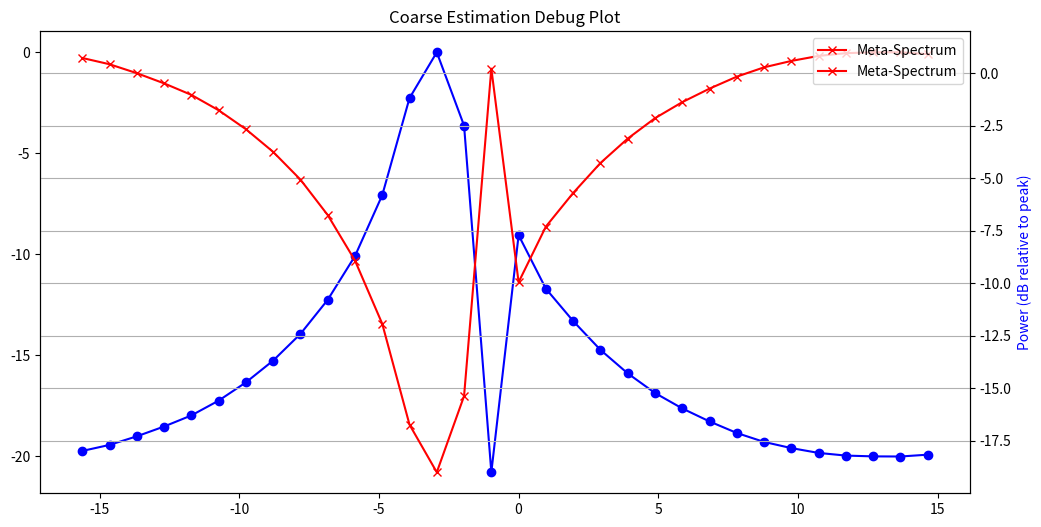
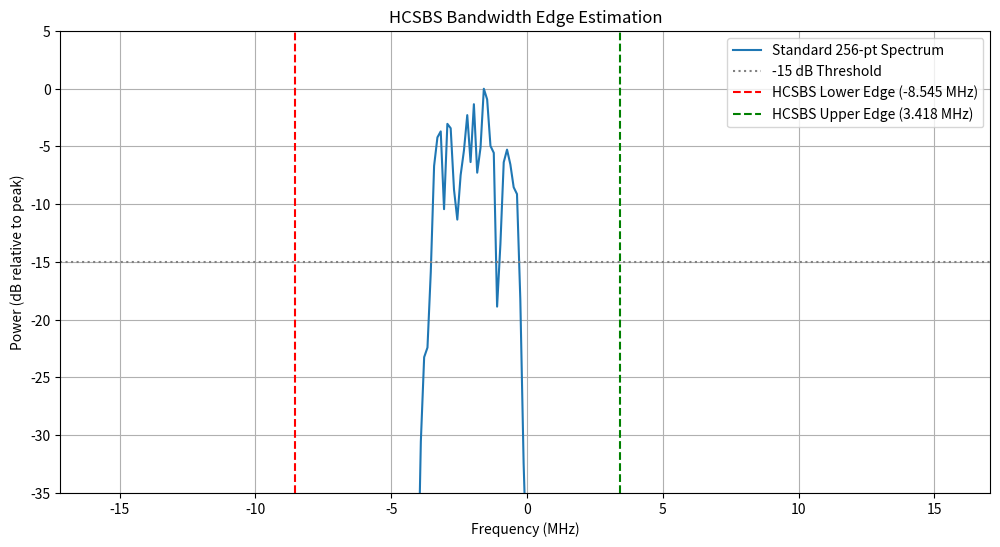

Write the Python code that produced these figures, in order.
import numpy as np
from scipy import signal
import matplotlib.pyplot as plt

def hcsbs_bandwidth_search(b, N, k, beta, threshold_db, fs, window='hann'):
    """
    Finds spectral bandwidth edges using the Hierarchical CS-based search on a
    transformed "meta-spectrum". This is a single, self-contained function.

    Args:
        b (np.ndarray): 1D time-domain I/Q signal vector of length N.
        N (int): Full resolution length of the DFT (must match len(b)).
        k (int): Size of the coarse FFT (power of two).
        beta (float): CS extraction rate for refinement.
        threshold_db (float): Target dB threshold for bandwidth edges (e.g., -20).
        fs (float): Sample rate of the signal `b`.
        window (str): Window function to apply.

    Returns:
        tuple: (z_lower, z_upper) - refined integer indices of the bandwidth edges.
    """
    if len(b) != N:
        raise ValueError("Input vector `b` must have length `N`.")

    win = signal.windows.get_window(window, N)
    b_windowed = b * win

    # --- 1. coarse edge estimation on meta-spectrum ---
    b_coarse = b_windowed[:k]
    X_coarse_wrapped = np.fft.fft(b_coarse)
    
    P_coarse = np.abs(X_coarse_wrapped)**2
    if np.max(P_coarse) == 0: return 0, 0 # handle case of pure zero signal
    
    P_coarse_db = 10 * np.log10(P_coarse + 1e-20)
    P_coarse_db_norm = P_coarse_db - np.max(P_coarse_db)
    
    meta_spectrum = 1.0 - np.abs(threshold_db - P_coarse_db_norm)
    
    peak_indices, _ = signal.find_peaks(meta_spectrum, prominence=0.1)
    if len(peak_indices) < 2:
        return 0, N-1 # Fallback: return full spectrum if edges aren't clear

    peak_heights = meta_spectrum[peak_indices]
    top_two_local_indices = np.argsort(peak_heights)[-2:]
    k_coarse_edges = peak_indices[top_two_local_indices]

    # --- NEW DEBUGGING SECTION ---
    print(f"\n--- Coarse Estimation Debug ---")
    print(f"Coarse edge indices found (out of {k} bins): {k_coarse_edges[0]}, {k_coarse_edges[1]}")
    
    # Create the frequency axis for the k-point coarse FFT
    coarse_freqs_unwrapped = np.fft.fftfreq(k, 1/fs)
    
    # Get the frequencies corresponding to the coarse edge indices
    coarse_edge_freq1_mhz = coarse_freqs_unwrapped[k_coarse_edges[0]] / 1e6
    coarse_edge_freq2_mhz = coarse_freqs_unwrapped[k_coarse_edges[1]] / 1e6
    
    print(f"Coarse edge frequencies estimated at: {coarse_edge_freq1_mhz:.3f} MHz and {coarse_edge_freq2_mhz:.3f} MHz")
    # --- END OF DEBUGGING SECTION ---
    
    z_refined_edges = []
    
    # --- 2. Refine Each Coarse Edge Estimate ---
    for k_coarse_edge in k_coarse_edges:
        resolution_ratio = N / k
        
        zoom_center_bin = int(k_coarse_edge * resolution_ratio)
        zoom_width = int(resolution_ratio)
        half_width = zoom_width // 2
        
        bins_to_check = (zoom_center_bin + np.arange(-half_width, half_width + 1)) % N
        
        n = int(beta * N)
        if n < 1: n = 1
        
        random_indices = np.linspace(0, N - 1, n, dtype=int)
        b_n = b_windowed[random_indices]
        
        # We need the reference peak power for normalization
        coarse_peak_idx = np.argmax(P_coarse)
        peak_ref_bin = int(coarse_peak_idx * resolution_ratio)
        exponent_ref = -1j * 2 * np.pi * peak_ref_bin * random_indices / N
        inner_prod_ref = np.dot(b_n, np.exp(exponent_ref))
        peak_power_ref = np.abs(inner_prod_ref)**2
        
        if peak_power_ref == 0: peak_power_ref = 1e-20

        # Perform CS-based search for the threshold crossing on the meta-spectrum
        meta_values_zoom = []
        for j in bins_to_check:
            exponent = -1j * 2 * np.pi * j * random_indices / N
            inner_product = np.dot(b_n, np.exp(exponent))
            power = np.abs(inner_product)**2
            
            power_db_norm = 10 * np.log10(power / peak_power_ref + 1e-20)
            meta_value = 1.0 - np.abs(threshold_db - power_db_norm)
            meta_values_zoom.append(meta_value)
            
        k_refined_local = np.argmax(meta_values_zoom)
        z_refined_edges.append(bins_to_check[k_refined_local])

    z_lower = min(z_refined_edges)
    z_upper = max(z_refined_edges)
    
    # Final sanity check to ensure lower is not greater than upper
    # This can happen if the spectrum wraps around 0 Hz
    freqs = np.fft.fftfreq(N, 1/fs)
    if freqs[z_lower] > freqs[z_upper]:
        z_lower, z_upper = z_upper, z_lower # Swap them
        
    return z_lower, z_upper

# --- UNIT TEST ---
if __name__ == '__main__':
    print("--- Running unit test for hcsbs_bandwidth_search.py ---")

    # --- 1. Generate a Test Signal with a known bandwidth ---
    fs = 31.25e6
    N = 256
    t = np.arange(N) / fs
    
    center_freq = -2.0e6
    bandwidth_hz = 3.0e6
    low_cut = center_freq - bandwidth_hz / 2 # -3.5 MHz
    high_cut = center_freq + bandwidth_hz / 2 # -0.5 MHz
    
    lpf_truth = signal.firwin(101, bandwidth_hz / 2, fs=fs, pass_zero=True)
    noise = np.random.randn(N*4) + 1j*np.random.randn(N*4)
    baseband_signal = signal.lfilter(lpf_truth, 1.0, noise)[-N:]
    test_signal = baseband_signal * np.exp(1j * 2 * np.pi * center_freq * t)
    
    # --- 2. Find "Ground Truth" Edges with a High-Resolution FFT ---
    threshold_db = -20
    # ... (Ground truth calculation is the same)
    
    # --- 3. Run and Debug the Coarse Estimation Stage ---
    k = 32 # Coarse FFT size
    window = 'hann'
    win = signal.windows.get_window(window, N)
    b_windowed = test_signal * win

    # Perform the coarse estimation steps here for debugging
    b_coarse = b_windowed[:k]
    X_coarse_wrapped = np.fft.fft(b_coarse)
    
    P_coarse = np.abs(X_coarse_wrapped)**2
    P_coarse_db = 10 * np.log10(P_coarse + 1e-20)
    P_coarse_db_norm = P_coarse_db - np.max(P_coarse_db)
    
    meta_spectrum = 1.0 - np.abs(threshold_db - P_coarse_db_norm)

    # --- 4. Plot the Meta-Spectrum for Debugging ---
    coarse_freqs_shifted = np.fft.fftshift(np.fft.fftfreq(k, 1/fs))
    
    plt.figure(figsize=(12, 6))
    plt.title('Coarse Estimation Debug Plot')
    
    # Plot the normalized dB spectrum
    plt.plot(coarse_freqs_shifted / 1e6, np.fft.fftshift(P_coarse_db_norm), 'b-o', label=f'Coarse {k}-pt Spectrum (dB)')
    
    # Plot the meta-spectrum on a secondary y-axis
    ax2 = plt.gca().twinx()
    ax2.plot(coarse_freqs_shifted / 1e6, np.fft.fftshift(meta_spectrum), 'r-x', label='Meta-Spectrum')
    ax2.set_ylabel('Meta-Spectrum Value', color='r')
    
    plt.xlabel('Frequency (MHz)')
    plt.gca().set_ylabel('Power (dB relative to peak)', color='b')
    plt.grid(True)
    # Combine legends
    lines, labels = plt.gca().get_legend_handles_labels()
    lines2, labels2 = ax2.get_legend_handles_labels()
    ax2.legend(lines + lines2, labels + labels2, loc='upper right')
    plt.show()
    
    # --- 2. Find "Ground Truth" Edges with a High-Resolution FFT ---
    full_fft = np.fft.fftshift(np.fft.fft(test_signal * signal.windows.hann(N), n=N*16))
    freqs_full = np.fft.fftshift(np.fft.fftfreq(N*16, 1/fs))
    
    psd_db_full = 10 * np.log10(np.abs(full_fft)**2 + 1e-20)
    psd_db_full_norm = psd_db_full - np.max(psd_db_full)
    
    threshold_db = -15
    above_thresh_indices = np.where(psd_db_full_norm > threshold_db)[0]
    true_lower_edge = freqs_full[above_thresh_indices[0]]
    true_upper_edge = freqs_full[above_thresh_indices[-1]]
    
    # --- 3. Run your new HCSBS Bandwidth Search Algorithm ---
    z_lower_idx, z_upper_idx = hcsbs_bandwidth_search(
        b=test_signal, N=N, k=32, beta=0.5, threshold_db=threshold_db, fs=fs, window='hann'
    )
    
    freqs_unshifed = np.fft.fftfreq(N, 1/fs)
    hcsbs_lower_freq = freqs_unshifed[z_lower_idx]
    hcsbs_upper_freq = freqs_unshifed[z_upper_idx]

    # --- 4. Compare the Results ---
    print("\n--- Bandwidth Edge Estimation Comparison ---")
    print(f"Ground Truth Edges:         [{true_lower_edge/1e6:6.3f}, {true_upper_edge/1e6:6.3f}] MHz")
    print(f"HCSBS Estimated Edges:      [{hcsbs_lower_freq/1e6:6.3f}, {hcsbs_upper_freq/1e6:6.3f}] MHz")

    # --- 5. Visual Confirmation Plot ---
    standard_fft = np.fft.fftshift(np.fft.fft(test_signal * signal.windows.hann(N)))
    freqs_standard = np.fft.fftshift(np.fft.fftfreq(N, 1/fs))
    psd_db_standard_norm = 10 * np.log10(np.abs(standard_fft)**2 + 1e-20)
    psd_db_standard_norm -= np.max(psd_db_standard_norm)
    
    plt.figure(figsize=(12, 6))
    plt.plot(freqs_standard / 1e6, psd_db_standard_norm, label=f'Standard {N}-pt Spectrum')
    plt.axhline(y=threshold_db, color='grey', linestyle=':', label=f'{threshold_db} dB Threshold')
    plt.axvline(x=hcsbs_lower_freq / 1e6, color='r', linestyle='--', label=f'HCSBS Lower Edge ({hcsbs_lower_freq/1e6:.3f} MHz)')
    plt.axvline(x=hcsbs_upper_freq / 1e6, color='g', linestyle='--', label=f'HCSBS Upper Edge ({hcsbs_upper_freq/1e6:.3f} MHz)')
    plt.title('HCSBS Bandwidth Edge Estimation')
    plt.xlabel('Frequency (MHz)')
    plt.ylabel('Power (dB relative to peak)')
    plt.legend()
    plt.grid(True)
    plt.ylim(threshold_db - 20, 5)
    plt.show()